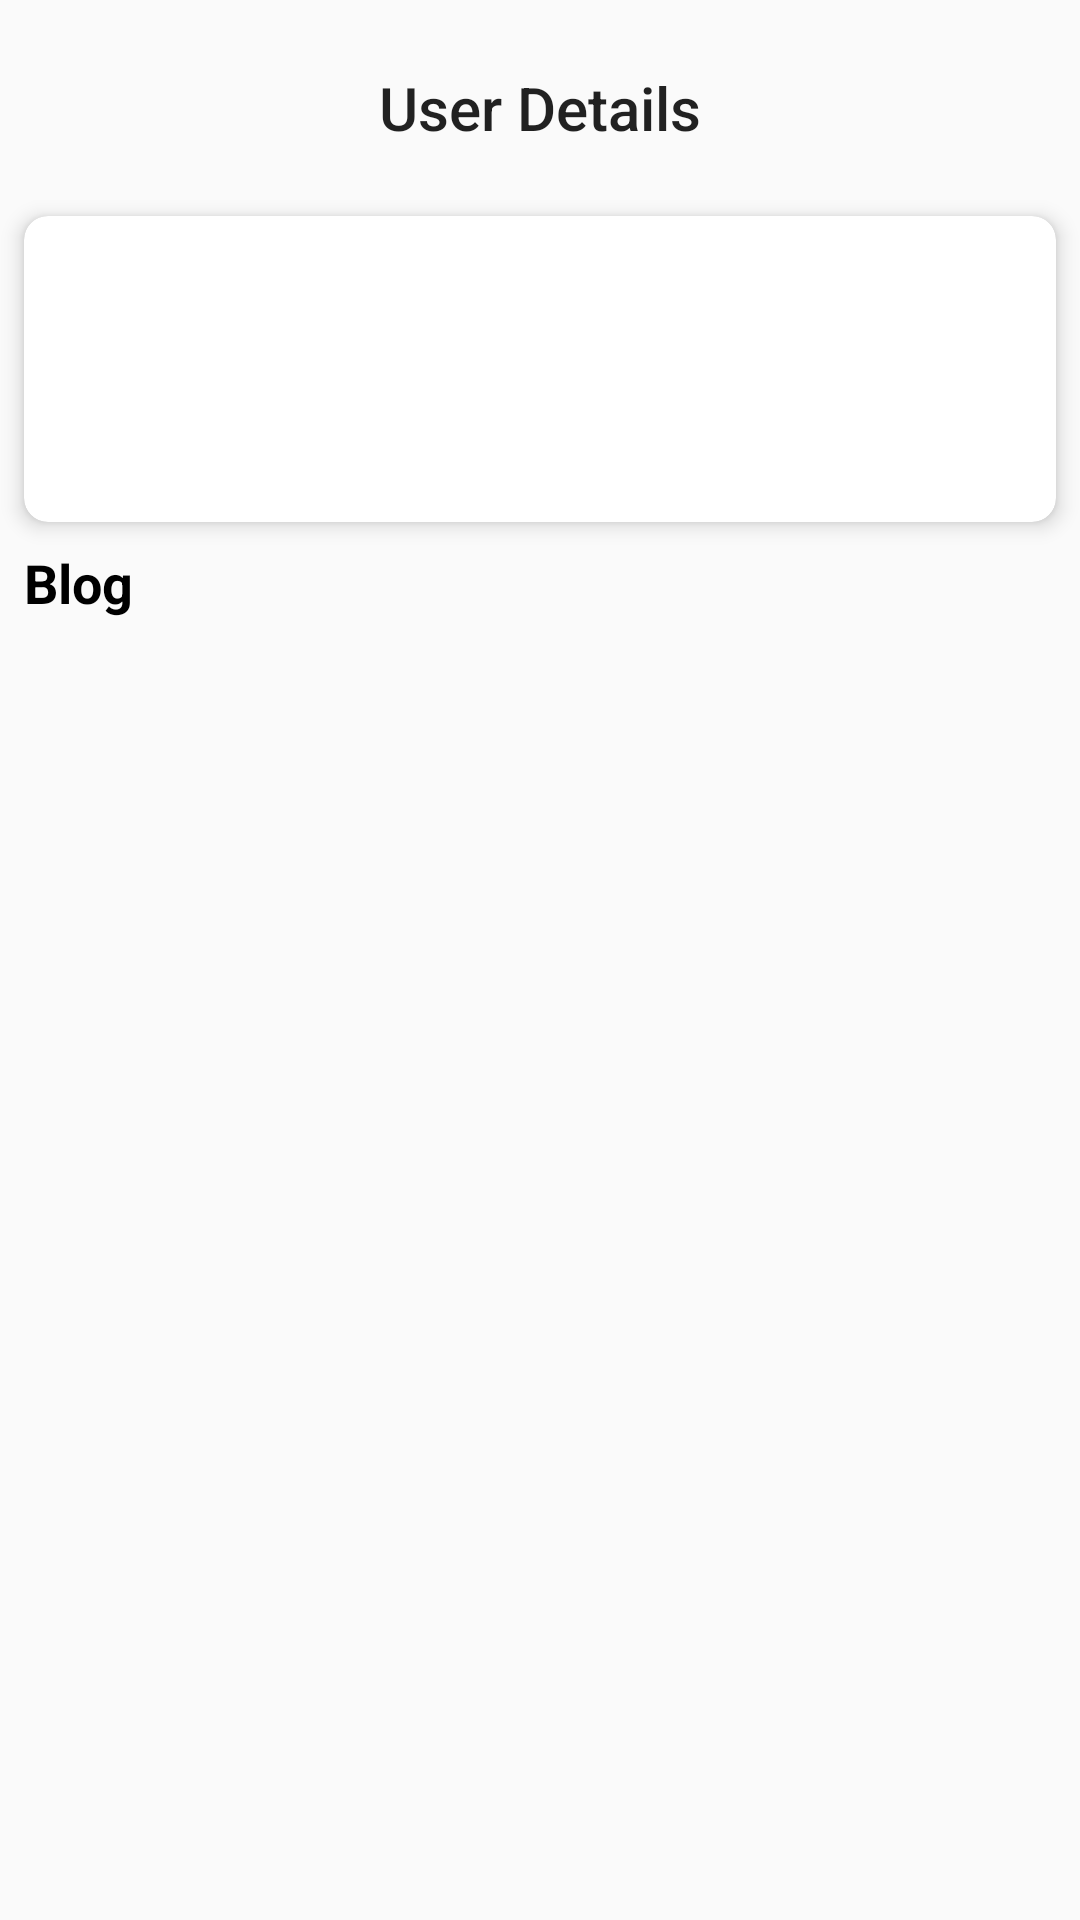

Reconstruct the res/layout file that produces this screen, plus the resources it refers to.
<!-- AndroidManifest.xml: application theme Theme.Android_TuanNQ -->
<!-- res/layout/layout_detail_user_fragment.xml -->
<?xml version="1.0" encoding="utf-8"?>
<androidx.constraintlayout.widget.ConstraintLayout xmlns:android="http://schemas.android.com/apk/res/android"
    xmlns:app="http://schemas.android.com/apk/res-auto"
    android:layout_width="match_parent"
    android:layout_height="match_parent">

    <com.google.android.material.appbar.MaterialToolbar
        android:id="@+id/toolbar"
        android:layout_width="match_parent"
        android:layout_height="wrap_content"
        android:layout_marginVertical="8dp"
        app:layout_constraintTop_toTopOf="parent"
        app:title="User Details"
        app:titleCentered="true" />

    <androidx.cardview.widget.CardView
        android:id="@+id/card_user"
        android:layout_width="match_parent"
        android:layout_height="wrap_content"
        android:layout_margin="8dp"
        android:padding="16dp"
        app:cardCornerRadius="8dp"
        app:cardElevation="4dp"
        app:layout_constraintTop_toBottomOf="@id/toolbar">

        <androidx.constraintlayout.widget.ConstraintLayout
            android:layout_width="match_parent"
            android:layout_height="wrap_content"
            android:layout_margin="16dp">

            <androidx.appcompat.widget.AppCompatImageView
                android:id="@+id/image_avt"
                android:layout_width="70dp"
                android:layout_height="70dp"
                app:layout_constraintStart_toStartOf="parent"
                app:layout_constraintTop_toTopOf="parent" />

            <androidx.appcompat.widget.AppCompatTextView
                android:id="@+id/text_name"
                android:layout_width="0dp"
                android:layout_height="wrap_content"
                android:layout_marginHorizontal="8dp"
                android:textSize="18sp"
                android:textStyle="bold"
                app:layout_constraintEnd_toEndOf="parent"
                app:layout_constraintStart_toEndOf="@id/image_avt"
                app:layout_constraintTop_toTopOf="parent" />

            <androidx.appcompat.widget.AppCompatTextView
                android:id="@+id/text_location"
                android:layout_width="0dp"
                android:layout_height="wrap_content"
                android:layout_marginHorizontal="8dp"
                android:layout_marginVertical="8dp"
                android:autoLink="web"
                android:textStyle="bold"
                app:layout_constraintEnd_toEndOf="parent"
                app:layout_constraintStart_toEndOf="@id/image_avt"
                app:layout_constraintTop_toBottomOf="@id/text_name" />
        </androidx.constraintlayout.widget.ConstraintLayout>
    </androidx.cardview.widget.CardView>

    <androidx.appcompat.widget.AppCompatTextView
        android:id="@+id/title_blog"
        android:layout_width="match_parent"
        android:layout_height="wrap_content"
        android:layout_margin="8dp"
        android:text="Blog"
        android:textColor="@color/black"
        android:textSize="18sp"
        android:textStyle="bold"
        app:layout_constraintStart_toStartOf="parent"
        app:layout_constraintTop_toBottomOf="@id/card_user" />

    <androidx.appcompat.widget.AppCompatTextView
        android:id="@+id/text_html_url"
        android:layout_width="match_parent"
        android:layout_height="wrap_content"
        android:layout_margin="8dp"
        android:textSize="15sp"
        android:textStyle="bold"
        app:layout_constraintStart_toStartOf="parent"
        app:layout_constraintTop_toBottomOf="@id/title_blog" />

</androidx.constraintlayout.widget.ConstraintLayout>
<!-- resources referenced by this layout -->
<resources>
  <style name="Theme.Android_TuanNQ" parent="Theme.AppCompat.Light.NoActionBar" />
  <!-- not gathered from this repository: default colours our renderer supplied (Android Studio template values) -->
  <color name="black">#FF000000</color>
</resources>
